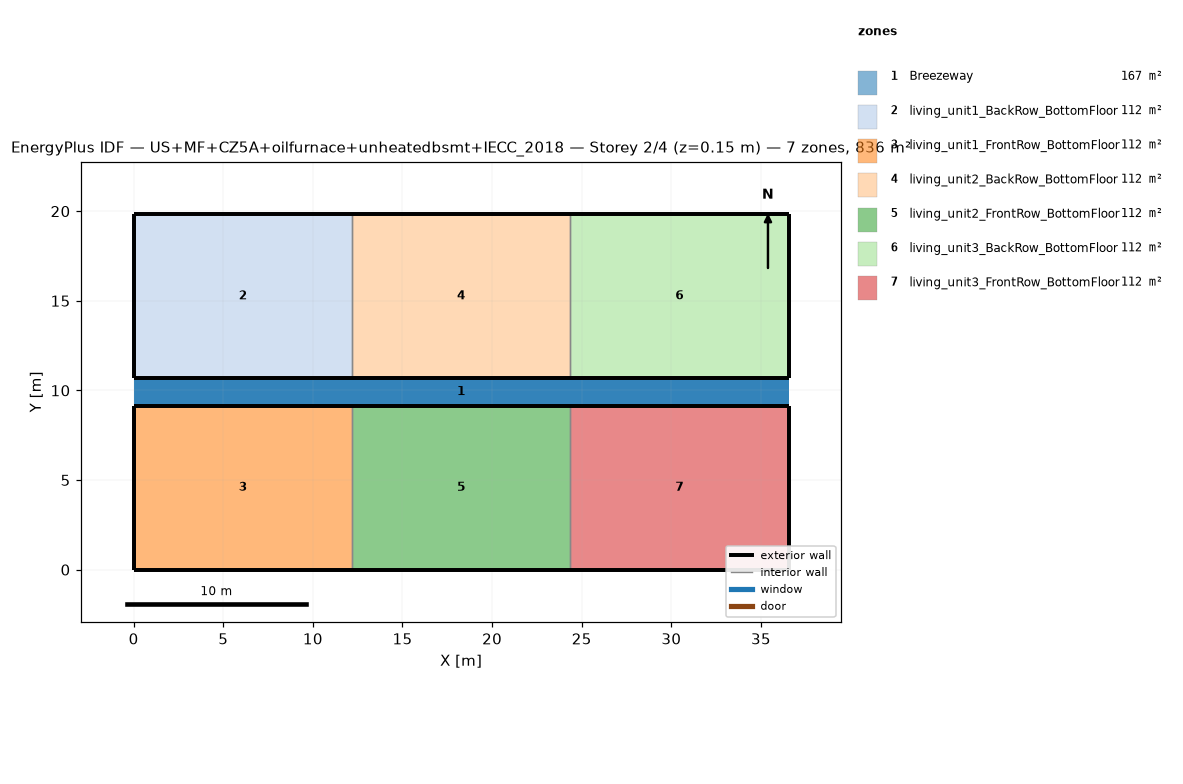
=== STOREY PLAN SPEC (per zone: floor XY polygon, exterior-wall plan segments, windows/doors) ===
zone 1: Breezeway  (167.0 m²)
  floor: (36.54, 9.16) (0.00, 9.16) (0.00, 10.68) (36.54, 10.68)
  floor: (36.54, 9.16) (0.00, 9.16) (0.00, 10.68) (36.54, 10.68)
  floor: (36.54, 9.16) (0.00, 9.16) (0.00, 10.68) (36.54, 10.68)
zone 2: living_unit1_BackRow_BottomFloor  (111.5 m²)
  floor: (12.18, 10.68) (0.00, 10.68) (0.00, 19.84) (12.18, 19.84)
  exterior wall: (0.00, 10.68) – (12.18, 10.68)  [12.2 m]
  exterior wall: (12.18, 19.84) – (0.00, 19.84)  [12.2 m]
  exterior wall: (0.00, 19.84) – (0.00, 10.68)  [9.2 m]
  interior walls: 1
zone 3: living_unit1_FrontRow_BottomFloor  (111.5 m²)
  floor: (12.18, 0.00) (0.00, 0.00) (0.00, 9.16) (12.18, 9.16)
  exterior wall: (0.00, 0.00) – (12.18, 0.00)  [12.2 m]
  exterior wall: (12.18, 9.16) – (0.00, 9.16)  [12.2 m]
  exterior wall: (0.00, 9.16) – (0.00, 0.00)  [9.2 m]
  interior walls: 1
zone 4: living_unit2_BackRow_BottomFloor  (111.5 m²)
  floor: (24.36, 10.68) (12.18, 10.68) (12.18, 19.84) (24.36, 19.84)
  exterior wall: (12.18, 10.68) – (24.36, 10.68)  [12.2 m]
  exterior wall: (24.36, 19.84) – (12.18, 19.84)  [12.2 m]
  interior walls: 2
zone 5: living_unit2_FrontRow_BottomFloor  (111.5 m²)
  floor: (24.36, 0.00) (12.18, 0.00) (12.18, 9.16) (24.36, 9.16)
  exterior wall: (12.18, 0.00) – (24.36, 0.00)  [12.2 m]
  exterior wall: (24.36, 9.16) – (12.18, 9.16)  [12.2 m]
  interior walls: 2
zone 6: living_unit3_BackRow_BottomFloor  (111.5 m²)
  floor: (36.54, 10.68) (24.36, 10.68) (24.36, 19.84) (36.54, 19.84)
  exterior wall: (24.36, 10.68) – (36.54, 10.68)  [12.2 m]
  exterior wall: (36.54, 10.68) – (36.54, 19.84)  [9.2 m]
  exterior wall: (36.54, 19.84) – (24.36, 19.84)  [12.2 m]
  interior walls: 1
zone 7: living_unit3_FrontRow_BottomFloor  (111.5 m²)
  floor: (36.54, 0.00) (24.36, 0.00) (24.36, 9.16) (36.54, 9.16)
  exterior wall: (24.36, 0.00) – (36.54, 0.00)  [12.2 m]
  exterior wall: (36.54, 0.00) – (36.54, 9.16)  [9.2 m]
  exterior wall: (36.54, 9.16) – (24.36, 9.16)  [12.2 m]
  interior walls: 1

=== DERIVED (storey summary) ===
Building: US+MF+CZ5A+oilfurnace+unheatedbsmt+IECC_2018
Storey: 2 of 4  (floor level z = 0.15 m)
Storey gross floor area: 836.2 m²
Zones on this storey: 7
  - Breezeway: floor 167.0 m²
  - living_unit1_BackRow_BottomFloor: floor 111.5 m²; exterior wall 33.5 m (86.9 m²); WWR 0.0%
  - living_unit1_FrontRow_BottomFloor: floor 111.5 m²; exterior wall 33.5 m (86.9 m²); WWR 0.0%
  - living_unit2_BackRow_BottomFloor: floor 111.5 m²; exterior wall 24.4 m (63.1 m²); WWR 0.0%
  - living_unit2_FrontRow_BottomFloor: floor 111.5 m²; exterior wall 24.4 m (63.1 m²); WWR 0.0%
  - living_unit3_BackRow_BottomFloor: floor 111.5 m²; exterior wall 33.5 m (86.9 m²); WWR 0.0%
  - living_unit3_FrontRow_BottomFloor: floor 111.5 m²; exterior wall 33.5 m (86.9 m²); WWR 0.0%
Zone adjacency (shared interzone walls):
  - living_unit1_BackRow_BottomFloor ↔ living_unit2_BackRow_BottomFloor
  - living_unit1_FrontRow_BottomFloor ↔ living_unit2_FrontRow_BottomFloor
  - living_unit2_BackRow_BottomFloor ↔ living_unit3_BackRow_BottomFloor
  - living_unit2_FrontRow_BottomFloor ↔ living_unit3_FrontRow_BottomFloor